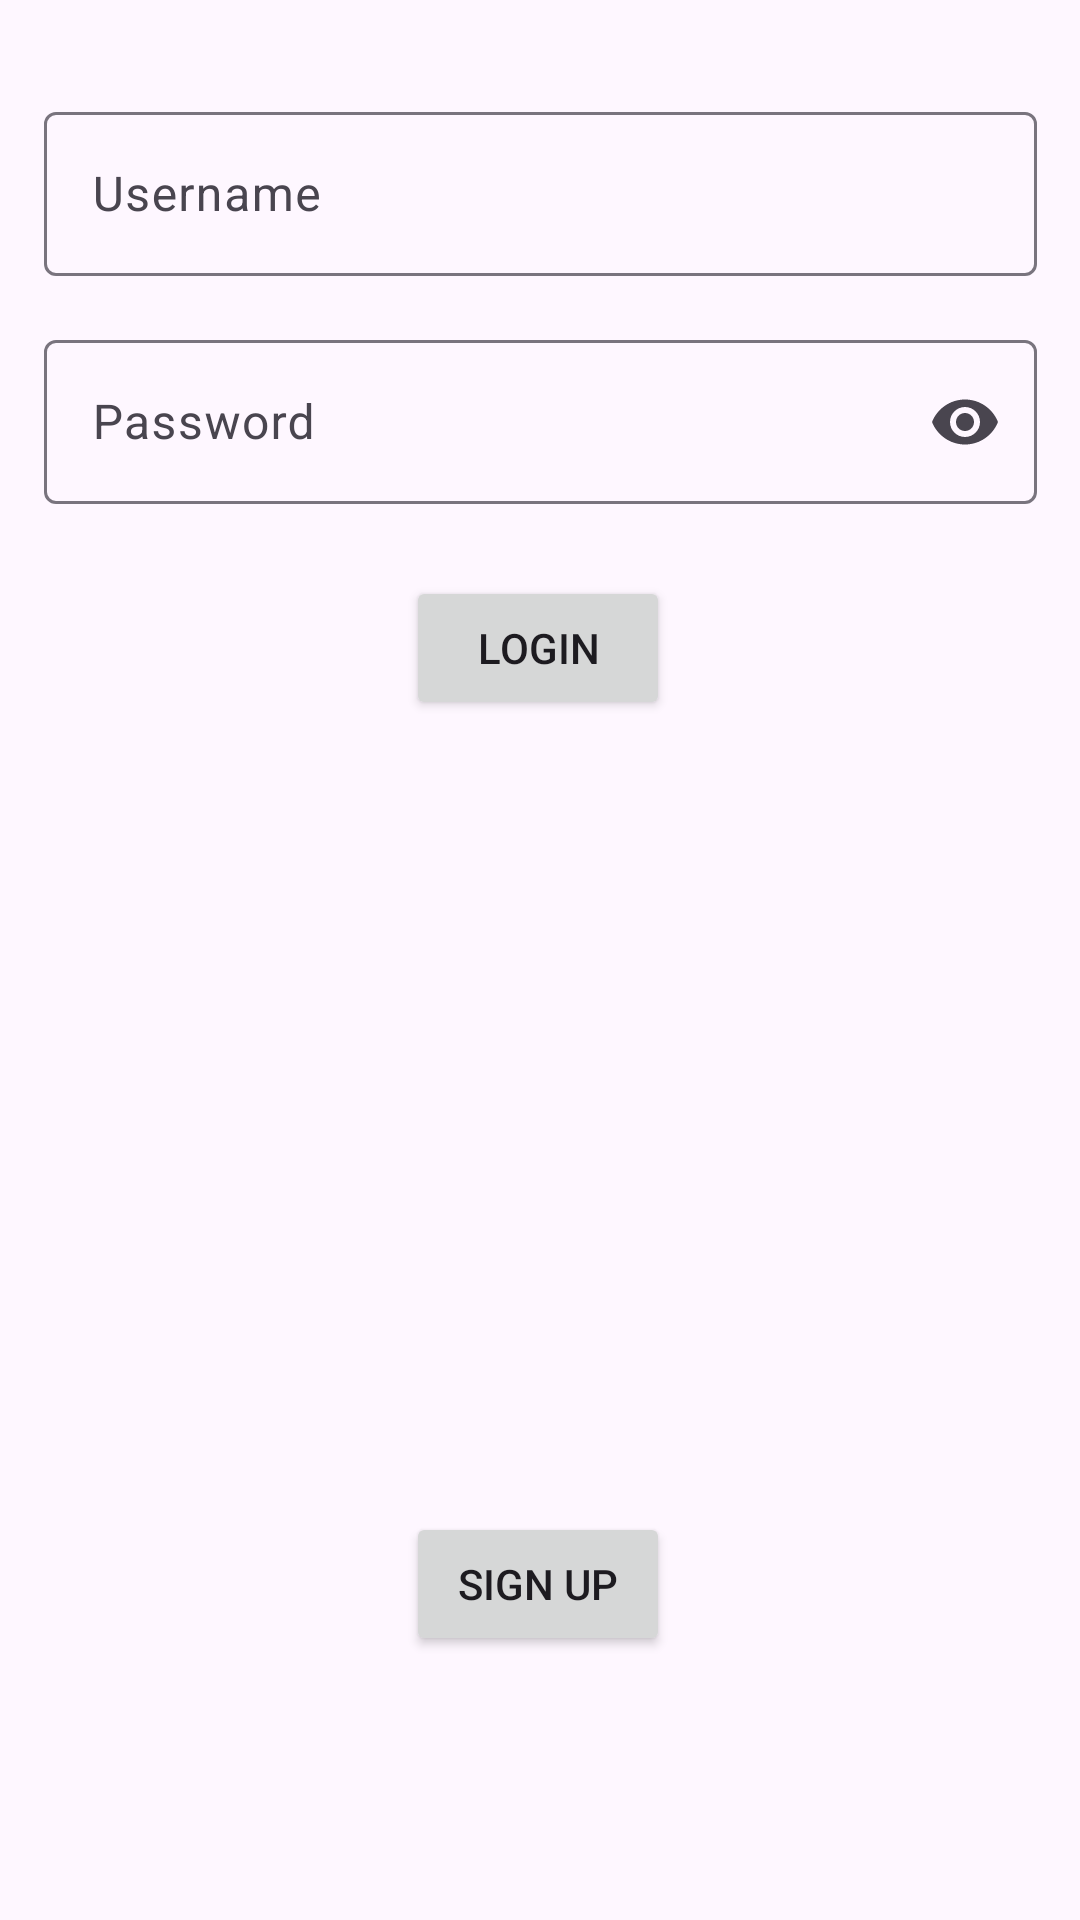

Here is an Android app screen rendered from its layout file. Give the layout XML and the strings, colors and styles it references.
<!-- AndroidManifest.xml: application theme Theme.AdoptMe -->
<!-- res/layout/activity_login.xml -->
<?xml version="1.0" encoding="utf-8"?>
<androidx.constraintlayout.widget.ConstraintLayout xmlns:android="http://schemas.android.com/apk/res/android"
    xmlns:app="http://schemas.android.com/apk/res-auto"
    xmlns:tools="http://schemas.android.com/tools"
    android:layout_width="match_parent"
    android:layout_height="match_parent"
    tools:context=".users.LoginActivity">

    <com.google.android.material.textfield.TextInputLayout
        android:id="@+id/username_layout"
        android:layout_width="331dp"
        android:layout_height="60dp"
        android:layout_marginTop="32dp"
        android:autofillHints="username"
        android:ems="10"
        android:hint="@string/username"
        android:inputType="textPersonName"
        app:layout_constraintEnd_toEndOf="parent"
        app:layout_constraintStart_toStartOf="parent"
        app:layout_constraintTop_toTopOf="parent">

        <com.google.android.material.textfield.TextInputEditText
            android:id="@+id/username"
            android:layout_width="match_parent"
            android:layout_height="wrap_content" />

    </com.google.android.material.textfield.TextInputLayout>

    <com.google.android.material.textfield.TextInputLayout
        android:id="@+id/password_layout"
        android:layout_width="331dp"
        android:layout_height="60dp"
        android:layout_marginTop="16dp"
        android:autofillHints="password"
        android:ems="10"
        android:hint="@string/password"
        android:inputType="textPassword"
        app:layout_constraintEnd_toEndOf="parent"
        app:layout_constraintStart_toStartOf="parent"
        app:endIconMode="password_toggle"
        app:layout_constraintTop_toBottomOf="@+id/username_layout">

        <com.google.android.material.textfield.TextInputEditText
            android:id="@+id/password"
            android:inputType="textPassword"
            android:layout_width="match_parent"
            android:layout_height="wrap_content" />

    </com.google.android.material.textfield.TextInputLayout>

    <Button
        android:id="@+id/login_button"
        android:layout_width="wrap_content"
        android:layout_height="wrap_content"
        android:layout_marginTop="24dp"
        android:text="@string/login"
        app:layout_constraintEnd_toEndOf="parent"
        app:layout_constraintHorizontal_bias="0.498"
        app:layout_constraintStart_toStartOf="parent"
        app:layout_constraintTop_toBottomOf="@+id/password_layout" />

    <Button
        android:id="@+id/go_signup_button"
        android:layout_width="wrap_content"
        android:layout_height="wrap_content"
        android:layout_marginTop="264dp"
        android:text="@string/sign_up"
        app:layout_constraintEnd_toEndOf="parent"
        app:layout_constraintHorizontal_bias="0.498"
        app:layout_constraintStart_toStartOf="parent"
        app:layout_constraintTop_toBottomOf="@+id/login_button" />
</androidx.constraintlayout.widget.ConstraintLayout>
<!-- resources referenced by this layout -->
<resources>
  <string name="login">Login</string>
  <string name="password">Password</string>
  <string name="sign_up">Sign up</string>
  <string name="username">Username</string>
  <style name="Theme.AdoptMe" parent="Theme.Material3.Light">
          
          <item name="colorPrimary">#0d47a1</item>
          <item name="colorPrimaryVariant">#002171</item>
          <item name="colorOnPrimary">@color/white</item>
          
          <item name="colorSecondary">#ffff81</item>
          <item name="colorSecondaryVariant">#ffd54f</item>
          <item name="colorOnSecondary">@color/black</item>
          
          <item name="android:statusBarColor" tools:targetApi="l">?attr/colorPrimaryVariant</item>
          
      </style>
  <!-- not gathered from this repository: default colours our renderer supplied (Android Studio template values) -->
  <color name="black">#FF000000</color>
  <color name="white">#FFFFFFFF</color>
</resources>
